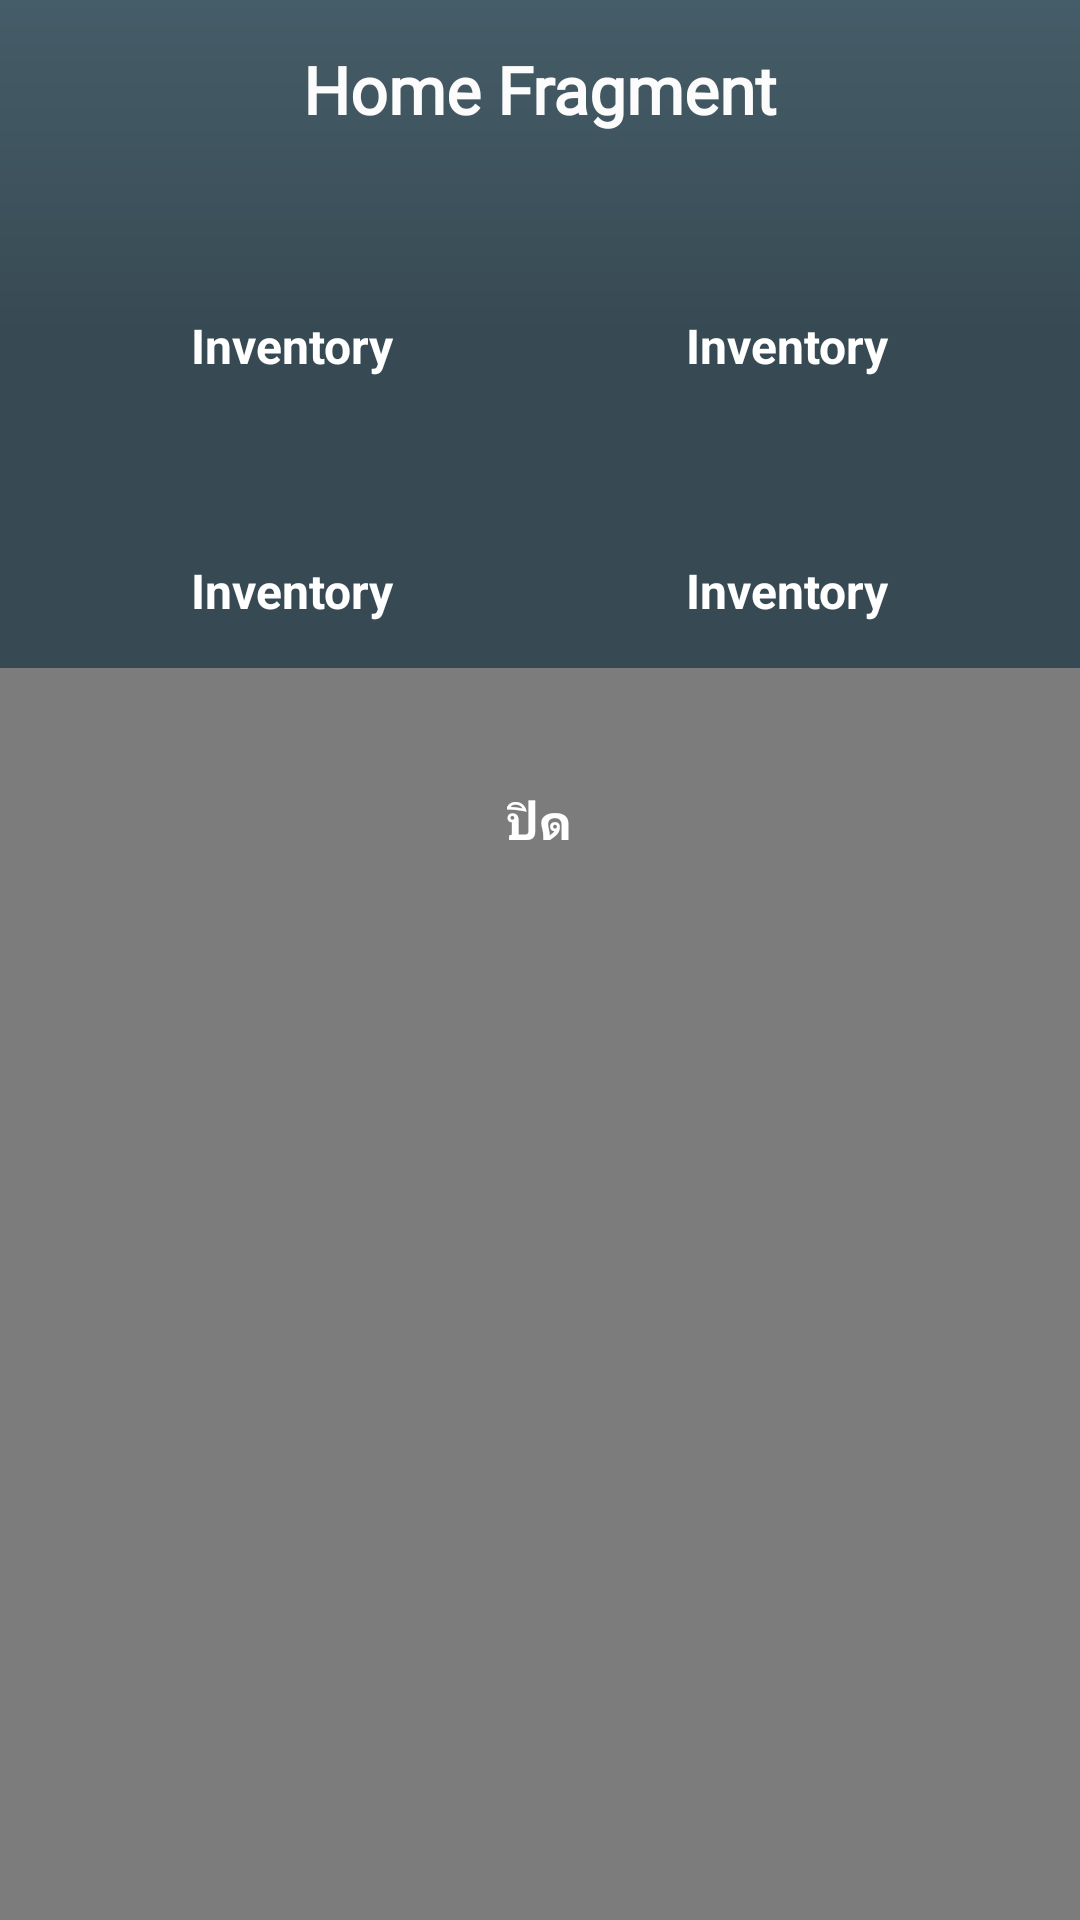

Android layout source for this screen:
<!-- AndroidManifest.xml: application theme AppTheme -->
<!-- res/layout/fragment_top_profile_menu.xml -->
<?xml version="1.0" encoding="utf-8"?>
<RelativeLayout xmlns:android="http://schemas.android.com/apk/res/android"
    android:layout_width="match_parent"
    android:layout_height="match_parent"
    android:background="#80000000">

    <LinearLayout
        android:id="@+id/layout_contentMenu"
        android:layout_width="match_parent"
        android:layout_height="wrap_content"
        android:orientation="vertical"
        android:padding="15dp"
        android:background="@drawable/bg_normal">
        <TextView
            android:layout_width="wrap_content"
            android:layout_height="wrap_content"
            android:layout_gravity="center_horizontal"
            android:text="Home Fragment"
            android:textAllCaps="false"
            android:textSize="22sp"
            android:textStyle="bold"
            android:textColor="#fdfcfc"
            android:fontFamily="@font/android_robot"/>

        <LinearLayout
            android:layout_width="match_parent"
            android:layout_height="wrap_content"
            android:layout_marginTop="25dp"
            android:orientation="horizontal">
            <LinearLayout
                android:layout_width="0dp"
                android:layout_weight="1"
                android:layout_height="wrap_content"
                android:gravity="center_horizontal"
                android:orientation="vertical">
                <ImageView
                    android:layout_width="35dp"
                    android:layout_height="35dp"
                    android:src="@drawable/ic_profile"/>
                <TextView
                    android:layout_width="wrap_content"
                    android:layout_height="wrap_content"
                    android:text="Inventory"
                    android:textColor="#fff"
                    android:textSize="16sp"
                    android:textStyle="bold" />
            </LinearLayout>
            <LinearLayout
                android:layout_width="0dp"
                android:layout_weight="1"
                android:layout_height="wrap_content"
                android:gravity="center_horizontal"
                android:orientation="vertical">
                <ImageView
                    android:layout_width="35dp"
                    android:layout_height="35dp"
                    android:src="@drawable/ic_profile"/>
                <TextView
                    android:layout_width="wrap_content"
                    android:layout_height="wrap_content"
                    android:text="Inventory"
                    android:textColor="#fff"
                    android:textSize="16sp"
                    android:textStyle="bold" />
            </LinearLayout>
        </LinearLayout>

        <LinearLayout
            android:layout_width="match_parent"
            android:layout_height="wrap_content"
            android:layout_marginTop="25dp"
            android:orientation="horizontal">
            <LinearLayout
                android:layout_width="0dp"
                android:layout_weight="1"
                android:layout_height="wrap_content"
                android:gravity="center_horizontal"
                android:orientation="vertical">
                <ImageView
                    android:layout_width="35dp"
                    android:layout_height="35dp"
                    android:src="@drawable/ic_profile"/>
                <TextView
                    android:layout_width="wrap_content"
                    android:layout_height="wrap_content"
                    android:text="Inventory"
                    android:textColor="#fff"
                    android:textSize="16sp"
                    android:textStyle="bold" />
            </LinearLayout>
            <LinearLayout
                android:layout_width="0dp"
                android:layout_weight="1"
                android:layout_height="wrap_content"
                android:gravity="center_horizontal"
                android:orientation="vertical">
                <ImageView
                    android:layout_width="35dp"
                    android:layout_height="35dp"
                    android:src="@drawable/ic_profile"/>
                <TextView
                    android:layout_width="wrap_content"
                    android:layout_height="wrap_content"
                    android:text="Inventory"
                    android:textColor="#fff"
                    android:textSize="16sp"
                    android:textStyle="bold" />
            </LinearLayout>
        </LinearLayout>

    </LinearLayout>

    <LinearLayout
        android:id="@+id/layoutTopMenu_exit"
        android:layout_width="match_parent"
        android:layout_height="wrap_content"
        android:layout_below="@id/layout_contentMenu"
        android:gravity="center_horizontal"
        android:layout_marginTop="5dp"
        android:orientation="vertical">
        <ImageView
            android:layout_width="35dp"
            android:layout_height="35dp"
            android:src="@drawable/ic_exit"/>
        <TextView
            android:layout_width="wrap_content"
            android:layout_height="wrap_content"
            android:text="ปิด"
            android:textColor="#fff"
            android:textSize="16sp"
            android:textStyle="bold" />
    </LinearLayout>

</RelativeLayout>
<!-- resources referenced by this layout -->
<resources>
  <!-- drawable bg_normal (drawable) -->
  <?xml version="1.0" encoding="utf-8"?>
  <shape xmlns:android="http://schemas.android.com/apk/res/android"
      android:shape="rectangle">
  
      <gradient
          android:type="linear"
          android:startColor="#374a53"
          android:centerColor="#374a53"
          android:endColor="#455d68"
          android:angle="90"/>
      
      
  </shape>
  <style name="AppTheme" parent="Theme.AppCompat.Light.NoActionBar">
          
          <item name="colorPrimary">@color/colorPrimary</item>
          <item name="colorPrimaryDark">@color/colorPrimaryDark</item>
          <item name="colorAccent">@color/colorAccent</item>
      </style>
  <color name="colorPrimary">#455A64</color>
  <color name="colorPrimaryDark">#263238</color>
  <color name="colorAccent">#D81B60</color>
</resources>
